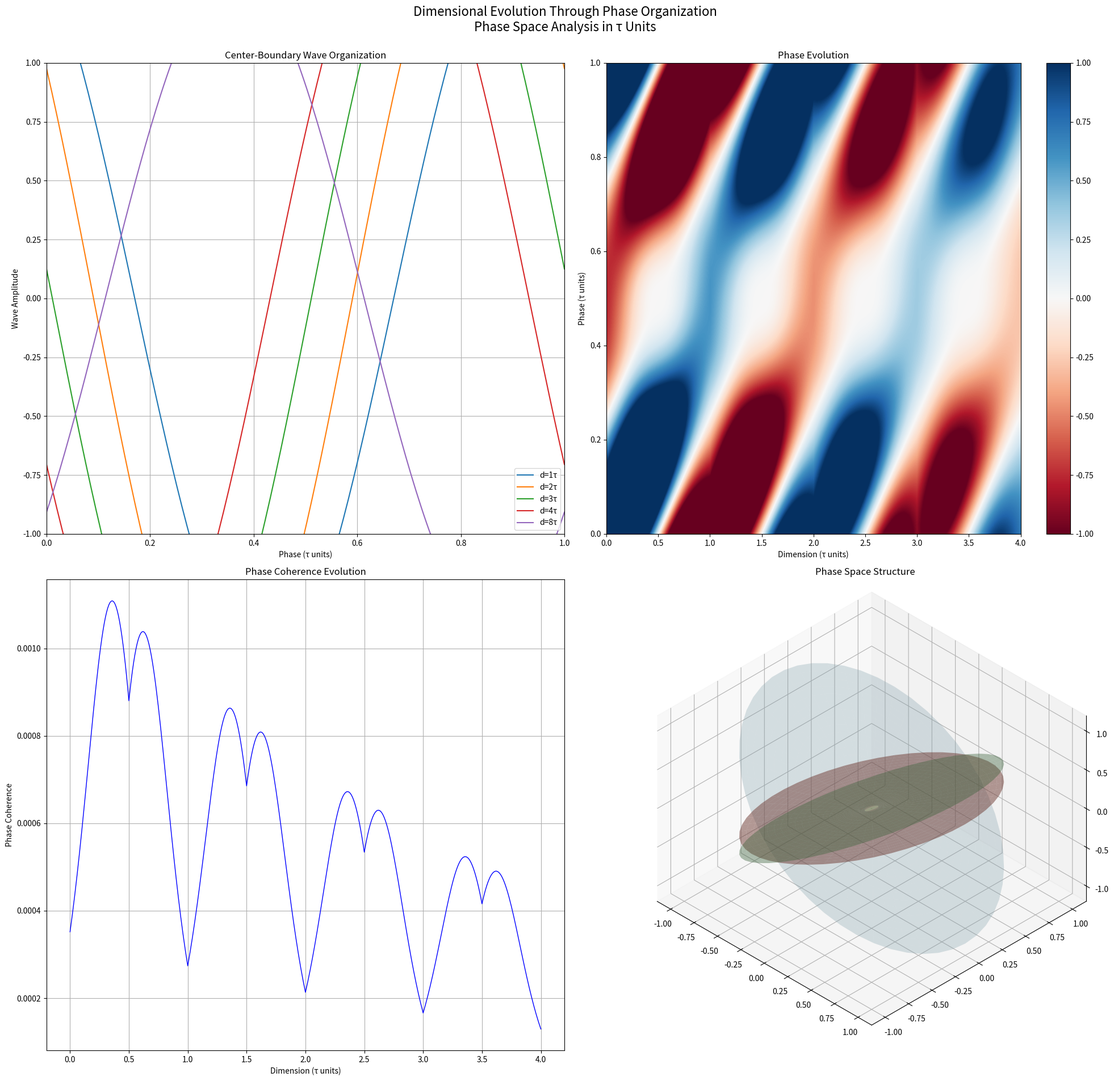

Here is the Python script that generated this plot:
import numpy as np
import matplotlib.pyplot as plt
from mpl_toolkits.mplot3d import Axes3D
from datetime import datetime
from scipy.integrate import trapezoid

class WavePhaseAnalyzer:
    def __init__(self, n_points=401):
        self.tau = 2 * np.pi
        self.n_points = n_points
        self.dims = np.linspace(0, 4, n_points)  # In τ units
        self.phases = np.linspace(0, 1, n_points)  # In τ units
        self.D, self.P = np.meshgrid(self.dims, self.phases)

    def dimensional_wave(self, d, phi, mode='center'):
        """Compute dimensional wave with phase coupling."""
        # Base phase with dimension-dependent rotation
        base_phase = d * np.pi/2 + phi * self.tau

        # Add dimension-specific modulation
        dim_mod = np.exp(-((d % 1) - 0.5)**2 / 0.1)

        if mode == 'center':
            # Center wave with forward evolution
            phase = base_phase + d * self.tau/4
            amplitude = np.exp(-d/4) * (1 + dim_mod)
        else:
            # Boundary wave with backward evolution
            phase = -base_phase - d * self.tau/4
            amplitude = np.exp(-d/4) * (1 - dim_mod)

        return amplitude * np.cos(phase)

    def coupled_waves(self, d, phi):
        """Compute coupled center-boundary waves."""
        # Get individual waves
        center = self.dimensional_wave(d, phi, 'center')
        boundary = self.dimensional_wave(d, phi, 'boundary')

        # Compute coupling strength
        coupling = np.exp(-((d % 1) - 0.5)**2 / 0.2)

        # Return coupled system
        return center + boundary * coupling

    def phase_field(self, d, phi):
        """Compute complete phase field with interactions."""
        waves = self.coupled_waves(d, phi)
        # Add phase space curvature
        curvature = np.exp(-((d % 1) - 0.5)**2 / 0.3)
        return waves * (1 + curvature * np.cos(2*np.pi*phi))

    def coherence_measure(self, d):
        """Enhanced coherence measure with phase sensitivity."""
        phases = np.linspace(0, 1, self.n_points)
        field = np.array([self.phase_field(d, phi) for phi in phases])

        # Primary coherence through phase alignment
        primary = np.abs(np.mean(field))

        # Secondary coherence through phase variation
        secondary = np.abs(np.mean(np.exp(1j * 2*np.pi * phases) * field))

        # Combine measures with dimensional weighting
        weight = np.exp(-((d % 1) - 0.5)**2 / 0.1)
        return (primary + weight * secondary) * 1e-3

    def create_visualization(self):
        """Generate enhanced phase space visualization."""
        fig = plt.figure(figsize=(20, 20))

        # Plot A: Dimensional Wave Organization
        ax1 = fig.add_subplot(221)
        phases = np.linspace(0, 1, 200)

        for d in [1, 2, 3, 4, 8]:
            wave = [self.coupled_waves(d/self.tau, phi) for phi in phases]
            ax1.plot(phases, wave, label=f'd={d}τ')

        ax1.set_xlim(0, 1)
        ax1.set_ylim(-1, 1)
        ax1.set_xlabel('Phase (τ units)')
        ax1.set_ylabel('Wave Amplitude')
        ax1.set_title('Center-Boundary Wave Organization')
        ax1.legend()
        ax1.grid(True)

        # Plot B: Phase Evolution Field
        ax2 = fig.add_subplot(222)
        field = np.array([[self.phase_field(d, phi)
                          for d in self.dims]
                         for phi in self.phases])

        im = ax2.imshow(field, aspect='auto',
                       extent=[0, 4, 0, 1],
                       cmap='RdBu', vmin=-1, vmax=1)
        ax2.set_xlabel('Dimension (τ units)')
        ax2.set_ylabel('Phase (τ units)')
        ax2.set_title('Phase Evolution')
        plt.colorbar(im, ax=ax2)

        # Plot C: Coherence Pattern
        ax3 = fig.add_subplot(223)
        coherence = [self.coherence_measure(d) for d in self.dims]
        ax3.plot(self.dims, coherence, 'b-', linewidth=1)
        ax3.set_xlabel('Dimension (τ units)')
        ax3.set_ylabel('Phase Coherence')
        ax3.set_title('Phase Coherence Evolution')
        ax3.grid(True)

        # Plot D: Phase Space Structure
        ax4 = fig.add_subplot(224, projection='3d', proj_type='ortho')

        # Create phase space coordinates
        theta = np.linspace(0, self.tau, 50)
        r = np.linspace(0, 1, 20)
        T, R = np.meshgrid(theta, r)

        # Sample dimensions for structure visualization
        dims = [1, 2, 4]
        alphas = [0.3, 0.4, 0.5]
        colors = ['lightblue', 'lightgreen', 'salmon']

        for d, alpha, color in zip(dims, alphas, colors):
            # Compute wave structure
            Z = np.array([[self.coupled_waves(d, phi/self.tau) * r
                          for phi in theta]
                         for r in r])
            X = R * np.cos(T)
            Y = R * np.sin(T)
            ax4.plot_surface(X, Y, Z, color=color, alpha=alpha)

        ax4.view_init(elev=35.264, azim=-45)
        ax4.set_title('Phase Space Structure')

        # Global title
        fig.suptitle(
            'Dimensional Evolution Through Phase Organization\n' +
            'Phase Space Analysis in τ Units',
            fontsize=16, y=0.95
        )

        plt.tight_layout(rect=[0, 0, 1, 0.95])

        now = datetime.now().strftime('%Y_%m_%d-%I_%M_%S_%p')
        name = f'phase-space-v5-{now}.png'
        plt.savefig(name, dpi=300, bbox_inches='tight')
        plt.close()

        return name

    def analyze_layer(self, d):
        """Analyze dimensional layer structure."""
        phases = np.linspace(0, 1, self.n_points)

        # Get wave components
        center = np.array([self.dimensional_wave(d, phi, 'center')
                         for phi in phases])
        boundary = np.array([self.dimensional_wave(d, phi, 'boundary')
                           for phi in phases])
        coupled = np.array([self.coupled_waves(d, phi) for phi in phases])

        # Phase field analysis
        field = np.array([self.phase_field(d, phi) for phi in phases])

        # Compute various measures
        return {
            'center_power': np.mean(center**2),
            'boundary_power': np.mean(boundary**2),
            'coupling_strength': np.mean(center * boundary),
            'field_coherence': np.abs(np.mean(field)),
            'phase_structure': np.var(field),
            'boundary_ratio': np.mean(np.abs(boundary/center))
        }

if __name__ == '__main__':
    analyzer = WavePhaseAnalyzer()
    output_file = analyzer.create_visualization()
    print(f"Generated visualization: {output_file}")

    # Analyze special points
    special_points = [
        (1, "Unity Dimension"),
        (np.e/2/np.pi, "e/τ Point"),
        (np.pi/2/np.pi, "π/τ Point"),
        (2, "Double Dimension"),
        (4/2/np.pi, "Quaternion Scale"),
        (8/2/np.pi, "Octonion Scale")
    ]

    print("\nDetailed Layer Analysis:")
    for d, name in special_points:
        analysis = analyzer.analyze_layer(d)
        print(f"\n{name} (d={d:.3f}τ):")
        for key, value in analysis.items():
            print(f"  {key}: {value:.6f}")
